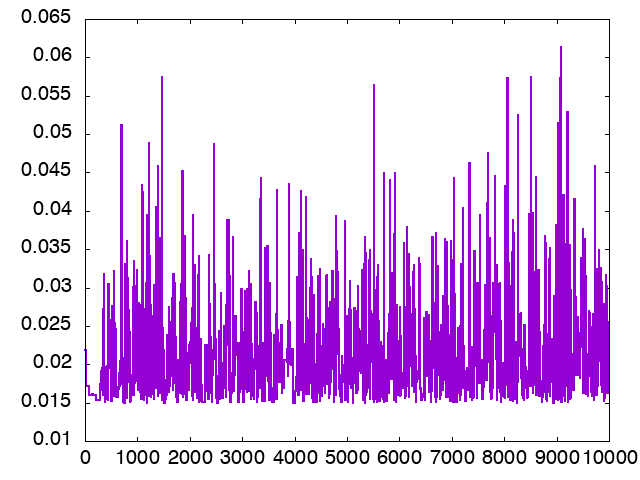

Values plotted in this chart, from the file beside it:
nof_samples, trace_0
1, 0.02191
2, 0.02191
3, 0.02191
4, 0.02191
5, 0.02191
6, 0.02191
7, 0.02191
8, 0.02191
9, 0.02191
10, 0.02191
11, 0.02191
12, 0.02191
13, 0.02191
14, 0.02191
15, 0.02191
16, 0.02191
17, 0.02191
18, 0.02191
19, 0.02191
20, 0.02191
21, 0.02191
22, 0.01719
23, 0.01719
24, 0.01719
25, 0.01719
26, 0.01719
27, 0.01719
28, 0.01719
29, 0.01719
30, 0.01719
31, 0.01719
32, 0.01719
33, 0.01719
34, 0.01719
35, 0.01719
36, 0.01719
37, 0.01719
38, 0.01719
39, 0.01719
40, 0.01719
41, 0.01719
42, 0.01719
43, 0.01719
44, 0.01719
45, 0.01719
46, 0.01719
47, 0.01719
48, 0.01719
49, 0.01719
50, 0.01719
51, 0.01719
52, 0.01719
53, 0.01719
54, 0.01719
55, 0.01719
56, 0.01719
57, 0.01719
58, 0.01719
59, 0.01719
60, 0.01719
... 9,940 more rows
